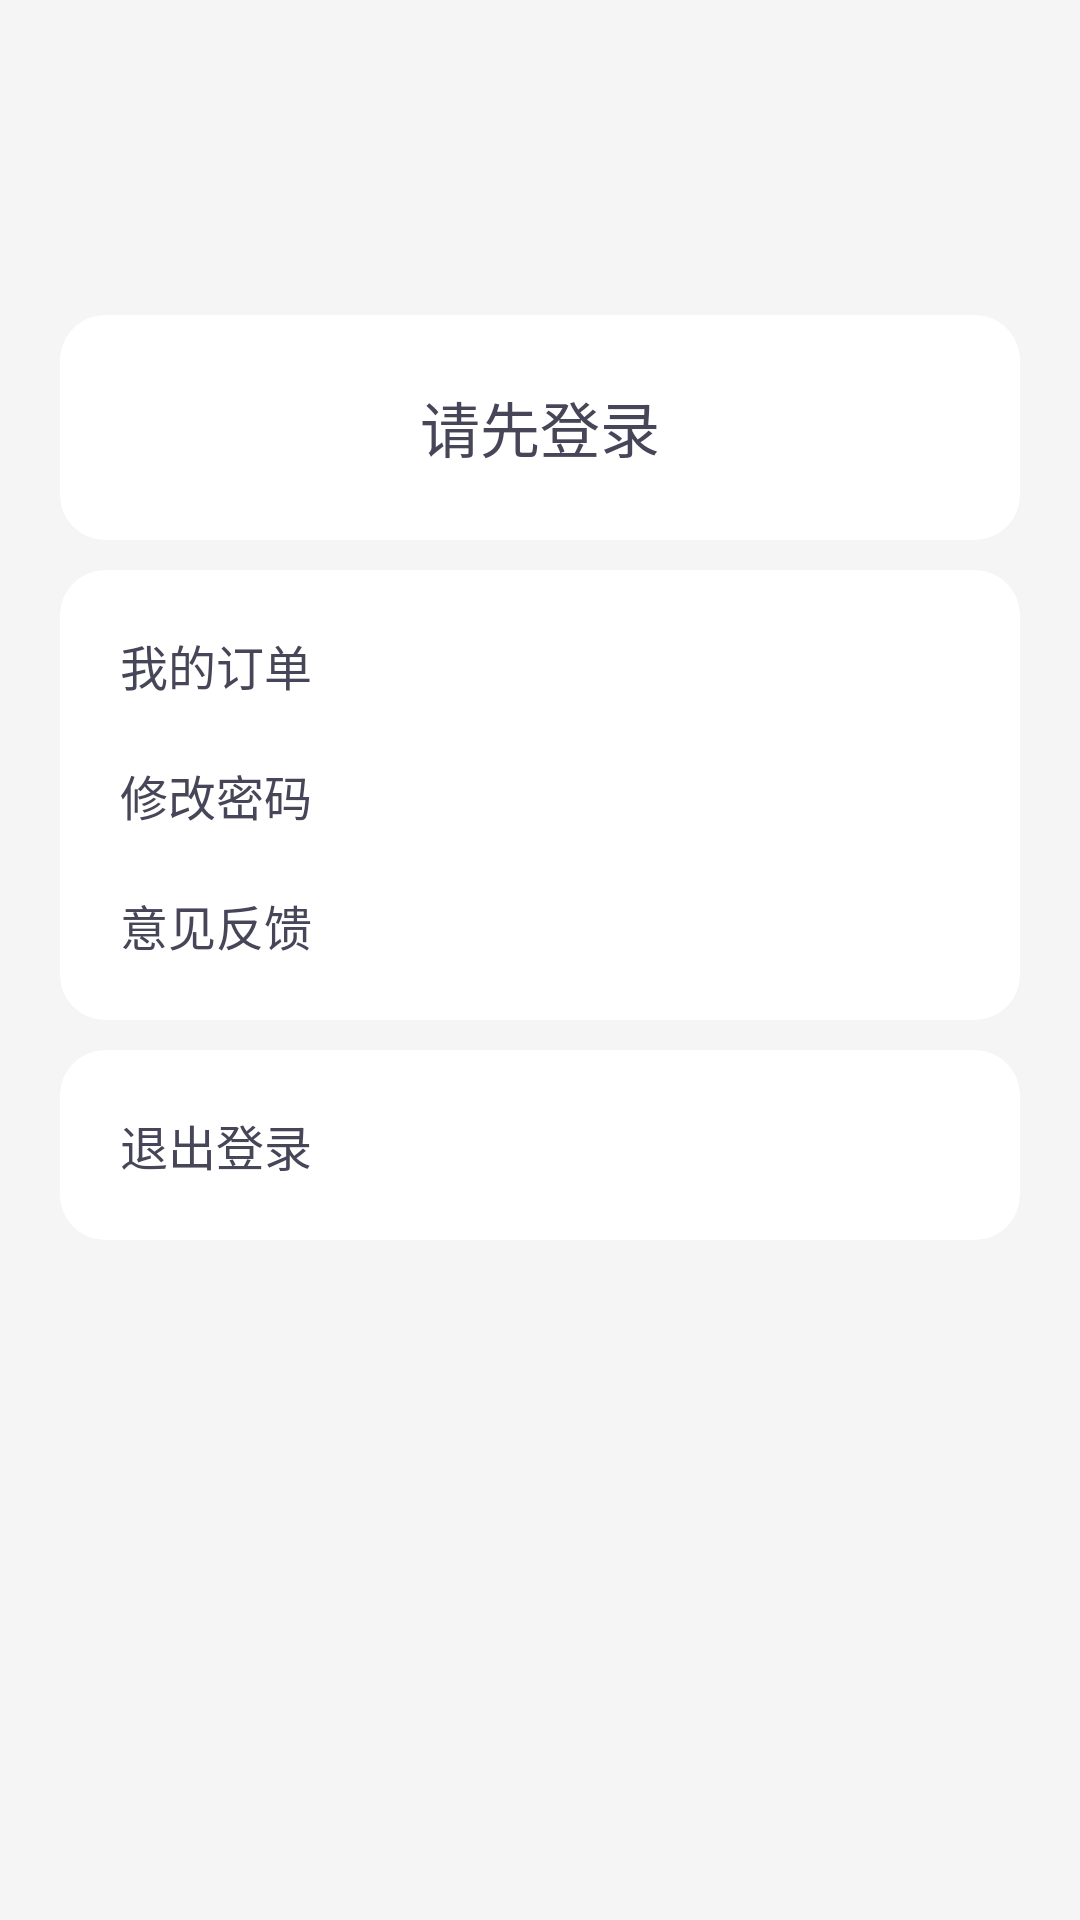

Layout XML and referenced resources for this Android screen:
<!-- AndroidManifest.xml: application theme Theme.SmartCity -->
<!-- res/layout/fragment_mine_store.xml -->
<?xml version="1.0" encoding="utf-8"?>
<androidx.core.widget.NestedScrollView xmlns:android="http://schemas.android.com/apk/res/android"
    xmlns:tools="http://schemas.android.com/tools"
    android:layout_width="match_parent"
    android:layout_height="match_parent"
    xmlns:app="http://schemas.android.com/apk/res-auto"
    tools:context=".activities.fragments.MineStoreFragment"
    android:background="@color/background">

    <LinearLayout
        android:layout_width="match_parent"
        android:layout_height="wrap_content"
        android:orientation="vertical"
        android:animateLayoutChanges="true">

        <RelativeLayout
            android:layout_width="match_parent"
            android:layout_height="150dp"
            android:layout_marginTop="30dp"
            android:layout_marginStart="20dp"
            android:layout_marginEnd="20dp"
            android:animateLayoutChanges="true">

            <androidx.cardview.widget.CardView
                android:layout_width="match_parent"
                android:layout_height="75dp"
                android:layout_alignParentBottom="true"
                app:cardCornerRadius="15dp"
                app:cardElevation="0dp"
                android:animateLayoutChanges="true">

                <TextView
                    android:layout_width="match_parent"
                    android:layout_height="match_parent"
                    android:textSize="20sp"
                    android:textColor="@color/gray_text"
                    android:gravity="center"
                    android:text="@string/please_sign_in"
                    android:id="@+id/gotoLogin"/>

            </androidx.cardview.widget.CardView>

            <androidx.cardview.widget.CardView
                android:layout_width="75dp"
                android:layout_height="75dp"
                app:cardCornerRadius="20dp"
                app:cardElevation="0dp"
                android:layout_centerVertical="true"
                android:layout_marginStart="20dp"
                android:id="@+id/userIconLayout"
                android:visibility="gone">

                <ImageView
                    android:id="@+id/userIcon"
                    android:layout_width="75dp"
                    android:layout_height="75dp"
                    android:src="@mipmap/ic_launcher" />

            </androidx.cardview.widget.CardView>

            <LinearLayout
                android:layout_width="match_parent"
                android:layout_height="75dp"
                android:layout_centerVertical="true"
                android:layout_marginStart="10dp"
                android:layout_marginEnd="20dp"
                android:layout_toEndOf="@+id/userIconLayout"
                android:orientation="vertical"
                android:gravity="center_vertical"
                android:id="@+id/userLayout"
                android:visibility="gone">

                <TextView
                    android:layout_width="match_parent"
                    android:layout_height="0dp"
                    android:singleLine="true"
                    android:ellipsize="marquee"
                    android:textSize="20sp"
                    android:textColor="@color/black"
                    android:gravity="center_vertical"
                    android:text="@string/user_name"
                    android:layout_weight="1"
                    android:id="@+id/userName"/>

                <TextView
                    android:layout_width="match_parent"
                    android:layout_height="0dp"
                    android:singleLine="true"
                    android:ellipsize="marquee"
                    android:textSize="14sp"
                    android:gravity="center_vertical"
                    android:text="@string/user_info"
                    android:layout_weight="1"
                    android:id="@+id/gotoUserInfo"/>

            </LinearLayout>

        </RelativeLayout>
        
        <androidx.cardview.widget.CardView
            android:layout_width="match_parent"
            android:layout_height="wrap_content"
            app:cardCornerRadius="15dp"
            app:cardElevation="0dp"
            android:layout_marginTop="10dp"
            android:layout_marginStart="20dp"
            android:layout_marginEnd="20dp">

            <LinearLayout
                android:layout_width="match_parent"
                android:layout_height="wrap_content"
                android:orientation="vertical"
                android:layout_margin="20dp">

                <TextView
                    android:layout_width="match_parent"
                    android:layout_height="wrap_content"
                    android:textSize="16sp"
                    android:textColor="@color/gray_text"
                    android:id="@+id/myOrder"
                    android:text="@string/my_order"/>

                <TextView
                    android:layout_width="match_parent"
                    android:layout_height="wrap_content"
                    android:textSize="16sp"
                    android:textColor="@color/gray_text"
                    android:id="@+id/updatePassWord"
                    android:text="@string/update_pass_word"
                    android:layout_marginTop="20dp"/>

                <TextView
                    android:layout_width="match_parent"
                    android:layout_height="wrap_content"
                    android:textSize="16sp"
                    android:textColor="@color/gray_text"
                    android:id="@+id/feedback"
                    android:text="@string/feedback"
                    android:layout_marginTop="20dp"/>

            </LinearLayout>

        </androidx.cardview.widget.CardView>

        <androidx.cardview.widget.CardView
            android:layout_width="match_parent"
            android:layout_height="wrap_content"
            app:cardCornerRadius="15dp"
            app:cardElevation="0dp"
            android:layout_marginTop="10dp"
            android:layout_marginStart="20dp"
            android:layout_marginEnd="20dp">

            <LinearLayout
                android:layout_width="match_parent"
                android:layout_height="wrap_content"
                android:orientation="vertical"
                android:layout_margin="20dp">

                <TextView
                    android:layout_width="match_parent"
                    android:layout_height="wrap_content"
                    android:textSize="16sp"
                    android:textColor="@color/gray_text"
                    android:text="@string/sign_out"
                    android:id="@+id/signOut"/>

            </LinearLayout>

        </androidx.cardview.widget.CardView>

    </LinearLayout>

</androidx.core.widget.NestedScrollView>
<!-- resources referenced by this layout -->
<resources>
  <color name="background">#F5F5F5</color>
  <color name="black">#FF000000</color>
  <color name="gray_text">#FF474658</color>
  <string name="feedback">意见反馈</string>
  <string name="my_order">我的订单</string>
  <string name="please_sign_in">请先登录</string>
  <string name="sign_out">退出登录</string>
  <string name="update_pass_word">修改密码</string>
  <string name="user_info">点击查阅个人信息</string>
  <string name="user_name">账户</string>
  <style name="Theme.SmartCity" parent="Theme.MaterialComponents.DayNight.DarkActionBar">
          
          <item name="colorPrimary">@color/theme</item>
          <item name="colorPrimaryVariant">@color/purple_700</item>
          <item name="colorOnPrimary">@color/white</item>
          <item name="colorAccent">@color/theme</item>
          
          <item name="colorSecondary">@color/teal_200</item>
          <item name="colorSecondaryVariant">@color/teal_700</item>
          <item name="colorOnSecondary">@color/black</item>
          
          <item name="windowNoTitle">true</item>
          <item name="windowActionBar">false</item>
      </style>
  <color name="theme">#a62f20</color>
  <color name="purple_700">#FF3700B3</color>
  <color name="white">#FFFFFFFF</color>
  <color name="teal_200">#FF03DAC5</color>
  <color name="teal_700">#FF018786</color>
</resources>
